Run: headless pygame with SDL's dummy video driver; simulated clock (each Clock.tick advances the game by its frame time, no real sleeping); random seed 0; keys injected as events and as key.get_pressed() state; mouse plan: one left click at the window centre at the start of phase 2, then a move to the lower-right quarter at the start of phase 3.
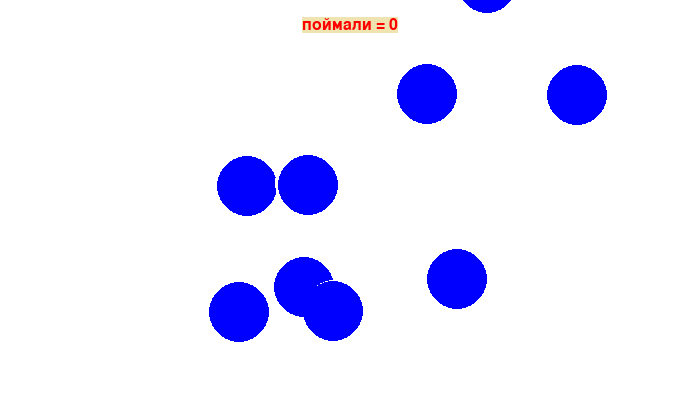
Frame 1 of 4 · flips 1–60 · no input
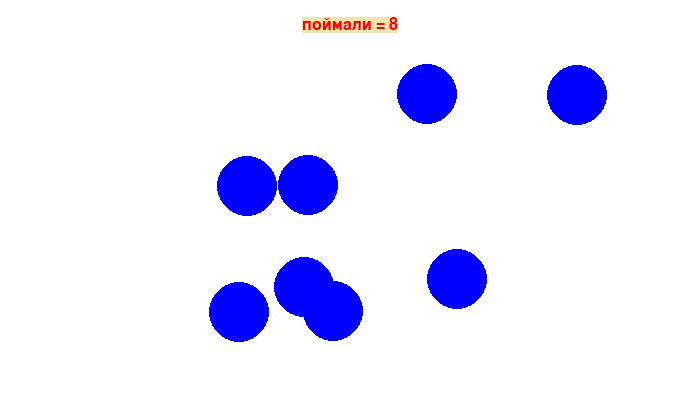
Frame 2 of 4 · flips 61–180 · clicked the window centre · tapped SPACE, RETURN · held RIGHT (→), D
Frame 3 of 4 · flips 181–300 · moved the mouse to the lower-right quarter · held DOWN (↓), S · screen unchanged from frame 2, image omitted
Frame 4 of 4 · flips 301–420 · held LEFT (←), A, UP (↑), W · screen unchanged from frame 3, image omitted

The pygame program that drew these frames:

import pygame
import random
import time

class Ball:
    def __init__(self, display):
        self.display = display
        self.color = pygame.Color("red")
        self.center_x = 100
        self.center_y = 100
        self.radius = 30
        self.inz = False
        
        self.vx = 2
        self.vy = 2
    
    def show(self):
        pygame.draw.circle(self.display, self.color, (self.center_x, self.center_y), self.radius)
    
    
    def go(self):
        self.center_x += self.vx
        self.center_y += self.vy
        
    def clear(self):
        pygame.draw.circle(self.display, pygame.Color("white"), (self.center_x, self.center_y), self.radius)
        
    def move(self):
        self.clear()
        self.go()
        self.show()
    
    
    def stop(self):
        self.vx = 0
        self.vy = 0
        
    def in_zone(self, width, height):
        if self.center_x <= self.radius or self.center_x >= width - self.radius:
            return True
        if self.center_y <= self.radius or self.center_y >= height - self.radius:
            return True
        return False
          
    def outzone(self):
        if self.center_x >= self.radius or self.center_x <= width - self.radius:
            return True
        if self.center_y >= self.radius or self.center_y <= height - self.radius:
            return True
        return False        
    
class RandomPointBall(Ball):
    def __init__(self, display):
        super().__init__(display)
        
        self.color = pygame.Color("blue")
        
        width, height = display.get_size()
        self.center_x = random.randint(self.radius, width - self.radius)
        self.center_y = random.randint(self.radius, height - self.radius)

    
class PointBall(Ball):
    def __init__(self, display, x, y):
        super().__init__(display)
        
        self.color = pygame.Color("yellow")

        self.center_x = x
        self.center_y = y
              

class RandomPointMovableBall(RandomPointBall):
    def __init__(self, display):
        super().__init__(display)
        
        while True:
            self.vx = random.randint(-3, 3)
            self.vy = random.randint(-3, 3)
            if not self.vx == 0 or self.vy == 0:
                break      

class Scoreboard:
    
    def __init__(self, font, center_x, center_y):
        self.font = font
        self.xy = center_x
        self.yx = center_y
    
    def text(self,display, str):
        red = (255, 0, 0)
        yellow = (239, 228, 176)
    
        text = font.render(str, True, red, yellow)
        textRect = text.get_rect()
        textRect.center = (self.xy, self.yx)        
        display.blit(text, textRect)               
            
    
pygame.init()
pygame.display.set_caption("Catchme")
width = 700
height = 400
display = pygame.display.set_mode((width, height))
display.fill(pygame.Color("white")) # or display.fill((255,255,255))

RED = (255, 0, 0)

font = pygame.font.SysFont("arial", 24)
display_text = font.render("Шаров на экране: ", 1, RED)
score = Scoreboard(font, width//2, 25)

balls= []
for i in range(10):
    ball = RandomPointMovableBall(display)
    ball.show()
    balls.append(ball)

pygame.display.flip()


time.sleep(1)

clock = pygame.time.Clock()
while True:
    event_list = pygame.event.get()
    for event in event_list:
        if event.type == pygame.QUIT:
            pygame.quit()
        
        if event.type == pygame.MOUSEBUTTONDOWN:
            for ball in balls:
                if ball.in_zone(width, height):
                    continue
                ball.in_zone = True
                ball.stop()

    count = 0
    for ball in balls:
        if ball.in_zone == True:
            count += 1
    score.text(display, f'поймали = {count}')    
    
    for ball in balls:
        ball.move()
        
    pygame.display.flip()
    clock.tick(30)
